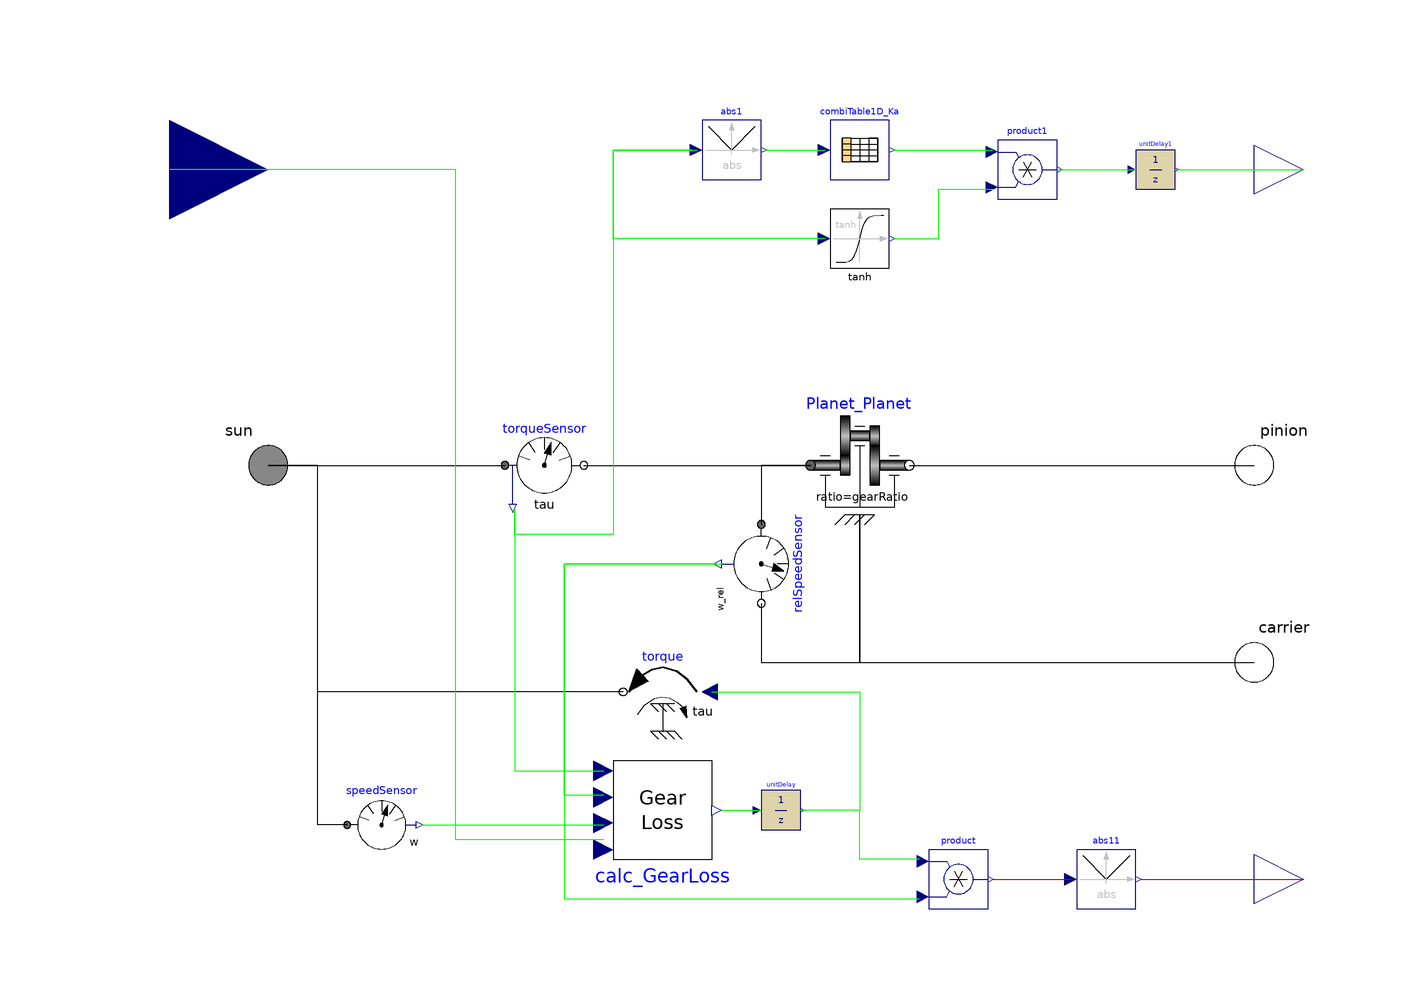

The Modelica model whose source follows is shown above as a component diagram (icons at their Placement, wires along their Line points).

model PlanetPlanet

        parameter Real gearRatio;
        parameter String Gear_Friction_Filename;
        parameter String Gear_K_Filename;
        parameter Real tanhCoeff = 100;
        parameter Real Oil_Viscosity_Breakpoint[:];
        Modelica.Mechanics.Rotational.Interfaces.Flange_a sun annotation (
          Placement(visible = true, transformation(origin = {-100, 0}, extent = {{-10, -10}, {10, 10}}, rotation = 0), iconTransformation(origin = {-100, -30}, extent = {{-6, -6}, {6, 6}}, rotation = 0)));
        Modelica.Mechanics.Rotational.Interfaces.Flange_b pinion annotation (
          Placement(visible = true, transformation(origin = {100, 0}, extent = {{-10, -10}, {10, 10}}, rotation = 0), iconTransformation(origin = {100, 40}, extent = {{-6, -6}, {6, 6}}, rotation = 0)));
        Modelica.Mechanics.Rotational.Interfaces.Flange_b carrier annotation (
          Placement(visible = true, transformation(origin = {100, -40}, extent = {{-10, -10}, {10, 10}}, rotation = 0), iconTransformation(origin = {100, -50}, extent = {{-6, -6}, {6, 6}}, rotation = 0)));
        Modelica.Blocks.Interfaces.RealInput nu_oil_m2ps annotation (
          Placement(visible = true, transformation(origin = {-120, 60}, extent = {{-20, -20}, {20, 20}}, rotation = 0), iconTransformation(origin = {-120, 60}, extent = {{-20, -20}, {20, 20}}, rotation = 0)));
        Modelica.Mechanics.Rotational.Sources.Torque torque annotation (
          Placement(visible = true, transformation(origin = {-20, -46}, extent = {{8, -8}, {-8, 8}}, rotation = 0)));
        Modelica.Mechanics.Rotational.Components.IdealGear Planet_Planet(ratio = gearRatio, useSupport = true) annotation (
          Placement(visible = true, transformation(origin = {20, 0}, extent = {{-10, -10}, {10, 10}}, rotation = 0)));
        Modelica.Mechanics.Rotational.Sensors.SpeedSensor speedSensor annotation (
          Placement(visible = true, transformation(origin = {-77, -73}, extent = {{-7, -7}, {7, 7}}, rotation = 0)));
        Modelica.Mechanics.Rotational.Sensors.TorqueSensor torqueSensor annotation (
          Placement(visible = true, transformation(origin = {-44, -4.44089e-16}, extent = {{-8, -8}, {8, 8}}, rotation = 0)));
        Modelica.Blocks.Interfaces.RealOutput PHI_W annotation (
          Placement(visible = true, transformation(origin = {110, -84}, extent = {{-10, -10}, {10, 10}}, rotation = 0), iconTransformation(origin = {110, -84}, extent = {{-10, -10}, {10, 10}}, rotation = 0)));
        TRAMI_L3_STEP_AT.TransMission.Mechanics.Calc.Calc_GearLoss calc_GearLoss(Gear_Friction_Filename = Gear_Friction_Filename, Oil_Viscosity_Breakpoint = Oil_Viscosity_Breakpoint) annotation (
          Placement(visible = true, transformation(origin = {-20, -70}, extent = {{-10, -10}, {10, 10}}, rotation = 0)));
        Modelica.Blocks.Math.Abs abs11 annotation (
          Placement(visible = true, transformation(origin = {70, -84}, extent = {{-6, -6}, {6, 6}}, rotation = 0)));
        Modelica.Blocks.Math.Product product annotation (
          Placement(visible = true, transformation(origin = {40, -84}, extent = {{-6, -6}, {6, 6}}, rotation = 0)));
        Modelica.Blocks.Interfaces.RealOutput SunGearKa annotation (
          Placement(visible = true, transformation(origin = {110, 60}, extent = {{-10, -10}, {10, 10}}, rotation = 0), iconTransformation(origin = {110, 90}, extent = {{-10, -10}, {10, 10}}, rotation = 0)));
        Modelica.Blocks.Discrete.UnitDelay unitDelay(samplePeriod = 0.01, startTime = 0, y_start = 0) annotation (
          Placement(visible = true, transformation(origin = {4, -70}, extent = {{-4, -4}, {4, 4}}, rotation = 0)));
        Modelica.Blocks.Math.Abs abs1 annotation (
          Placement(visible = true, transformation(origin = {-6, 64}, extent = {{-6, -6}, {6, 6}}, rotation = 0)));
        Modelica.Blocks.Tables.CombiTable1Dv combiTable1D_Ka(fileName = currDir + "/Tables/" + Gear_K_Filename, tableName = "tab3", tableOnFile = true) annotation (
          Placement(visible = true, transformation(origin = {20, 64}, extent = {{-6, -6}, {6, 6}}, rotation = 0)));
        TRAMI_L3_STEP_AT.Libraries.Utilities.Tanh tanh(Coeff = tanhCoeff) annotation (
          Placement(visible = true, transformation(origin = {20, 46}, extent = {{-6, -6}, {6, 6}}, rotation = 0)));
        Modelica.Blocks.Math.Product product1 annotation (
          Placement(visible = true, transformation(origin = {54, 60}, extent = {{-6, -6}, {6, 6}}, rotation = 0)));
        Modelica.Blocks.Discrete.UnitDelay unitDelay1(samplePeriod = 0.01, startTime = 0, y_start = 0) annotation (
          Placement(visible = true, transformation(origin = {80, 60}, extent = {{-4, -4}, {4, 4}}, rotation = 0)));
        Modelica.Mechanics.Rotational.Sensors.RelSpeedSensor relSpeedSensor annotation (
          Placement(visible = true, transformation(origin = {0, -20}, extent = {{-8, -8}, {8, 8}}, rotation = -90)));
      equation
        connect(sun, torqueSensor.flange_a) annotation (
          Line(points = {{-100, 0}, {-52, 0}}));
        connect(torqueSensor.flange_b, Planet_Planet.flange_a) annotation (
          Line(points = {{-36, 0}, {10, 0}}));
        connect(torque.flange, sun) annotation (
          Line(points = {{-28, -46}, {-90, -46}, {-90, 0}, {-100, 0}}));
        connect(calc_GearLoss.nu_oil_m2ps, nu_oil_m2ps) annotation (
          Line(points = {{-32, -76}, {-62, -76}, {-62, 60}, {-120, 60}}, color = {0, 255, 0}));
        connect(product.y, abs11.u) annotation (
          Line(points = {{47, -84}, {63, -84}}, color = {191, 0, 0}));
        connect(abs11.y, PHI_W) annotation (
          Line(points = {{77, -84}, {110, -84}}, color = {191, 0, 0}));
        connect(Planet_Planet.flange_b, pinion) annotation (
          Line(points = {{30, 0}, {100, 0}}));
        connect(calc_GearLoss.Gear_Loss, unitDelay.u) annotation (
          Line(points = {{-8, -70}, {-2, -70}, {-2, -70}, {0, -70}}, color = {0, 255, 0}));
        connect(product.u1, unitDelay.y) annotation (
          Line(points = {{32, -80}, {20, -80}, {20, -70}, {8, -70}, {8, -70}}, color = {0, 255, 0}));
        connect(Planet_Planet.support, carrier) annotation (
          Line(points = {{20, -10}, {20, -10}, {20, -40}, {100, -40}, {100, -40}}));
        connect(combiTable1D_Ka.y[1], product1.u1) annotation (
          Line(points = {{27, 64}, {47, 64}}, color = {0, 255, 0}));
        connect(tanh.y, product1.u2) annotation (
          Line(points = {{27, 46}, {36, 46}, {36, 56}, {47, 56}}, color = {0, 255, 0}));
        connect(abs1.y, combiTable1D_Ka.u[1]) annotation (
          Line(points = {{1, 64}, {13, 64}}, color = {0, 255, 0}));
        connect(tanh.u, abs1.u) annotation (
          Line(points = {{13, 46}, {-30, 46}, {-30, 64}, {-13, 64}}, color = {0, 255, 0}));
        connect(product1.y, unitDelay1.u) annotation (
          Line(points = {{60, 60}, {74, 60}, {74, 60}, {76, 60}}, color = {0, 255, 0}));
        connect(unitDelay1.y, SunGearKa) annotation (
          Line(points = {{84, 60}, {102, 60}, {102, 60}, {110, 60}}, color = {0, 255, 0}));
        connect(torqueSensor.tau, calc_GearLoss.Gear_Torque) annotation (
          Line(points = {{-50, -9}, {-50, -62}, {-32, -62}}, color = {0, 255, 0}));
        connect(abs1.u, torqueSensor.tau) annotation (
          Line(points = {{-14, 64}, {-30, 64}, {-30, -14}, {-50, -14}, {-50, -9}}, color = {0, 255, 0}));
        connect(relSpeedSensor.flange_b, Planet_Planet.support) annotation (
          Line(points = {{0, -28}, {0, -40}, {20, -40}, {20, -10}}));
        connect(Planet_Planet.flange_a, relSpeedSensor.flange_a) annotation (
          Line(points = {{10, 0}, {0, 0}, {0, -12}}));
        connect(relSpeedSensor.w_rel, product.u2) annotation (
          Line(points = {{-9, -20}, {-40, -20}, {-40, -88}, {32, -88}}, color = {0, 255,0}));
        connect(torque.tau, unitDelay.y) annotation (
          Line(points = {{-10, -46}, {20, -46}, {20, -70}, {8, -70}, {8, -70}, {8, -70}}, color = {0, 255,0}));
        connect(speedSensor.flange, sun) annotation (
          Line(points = {{-84, -73}, {-90, -73}, {-90, 0}, {-100, 0}}));
        connect(calc_GearLoss.Gear_w1, relSpeedSensor.w_rel) annotation (
          Line(points = {{-32, -67}, {-40, -67}, {-40, -20}, {-8, -20}}, color = {0, 255,0}));
        connect(speedSensor.w, calc_GearLoss.Gear_w2) annotation (
          Line(points = {{-69, -73}, {-32, -73}}, color = {0, 255, 0}));
        annotation (
          uses(Modelica(version = "3.2.3")),
          Diagram,
          version = "",
          Icon(coordinateSystem(initialScale = 0.1), graphics={  Line(origin = {40.5319, -20.1064}, points = {{-10, 80}, {10, 80}}), Line(origin = {110.107, 10.2128}, points = {{-80, -20}, {-60, -20}}), Rectangle(origin = {-114, -30}, lineColor = {64, 64, 64}, fillColor = {191, 191, 191}, fillPattern = FillPattern.HorizontalCylinder, extent = {{14, -10}, {168, 10}}), Line(origin = {39.8936, -90.0002}, points = {{-10, 40}, {10, 40}}), Rectangle(origin = {1, -34}, fillColor = {255, 255, 255}, fillPattern = FillPattern.HorizontalCylinder, extent = {{-15, -40}, {15, 40}}), Rectangle(origin = {1, -61}, fillColor = {153, 153, 153}, fillPattern = FillPattern.Solid, extent = {{-15, -3}, {15, 3}}), Line(origin = {109.468, 0.404273}, points = {{-80, 20}, {-60, 20}}), Rectangle(origin = {1, -72}, fillColor = {102, 102, 102}, fillPattern = FillPattern.Solid, extent = {{-15, -2}, {15, 2}}), Rectangle(origin = {1, 4}, fillColor = {153, 153, 153}, fillPattern = FillPattern.Solid, extent = {{-15, -2}, {15, 2}}), Rectangle(origin = {127, 40}, lineColor = {64, 64, 64}, fillColor = {191, 191, 191}, fillPattern = FillPattern.HorizontalCylinder, extent = {{-111, -10}, {-27, 10}}), Rectangle(origin = {1, -7}, fillColor = {204, 204, 204}, fillPattern = FillPattern.Solid, extent = {{-15, -3}, {15, 3}}), Rectangle(origin = {1, -24}, fillColor = {255, 255, 255}, fillPattern = FillPattern.Solid, extent = {{-15, -4}, {15, 4}}), Rectangle(origin = {1, -44}, fillColor = {204, 204, 204}, fillPattern = FillPattern.Solid, extent = {{-15, -4}, {15, 4}}), Rectangle(origin = {1, 46}, fillColor = {255, 255, 255}, fillPattern = FillPattern.HorizontalCylinder, extent = {{-15, -40}, {15, 28}}), Rectangle(origin = {1, 50}, fillColor = {255, 255, 255}, fillPattern = FillPattern.Solid, extent = {{-15, -4}, {15, 0}}), Rectangle(origin = {1, 36}, fillColor = {204, 204, 204}, fillPattern = FillPattern.Solid, extent = {{-15, -4}, {15, 4}}), Rectangle(origin = {1, 19}, fillColor = {153, 153, 153}, fillPattern = FillPattern.Solid, extent = {{-15, -3}, {15, 3}}), Rectangle(origin = {1, 8}, fillColor = {102, 102, 102}, fillPattern = FillPattern.Solid, extent = {{-15, -2}, {15, 2}}), Rectangle(origin = {1, 57}, fillColor = {204, 204, 204}, fillPattern = FillPattern.Solid, extent = {{-15, -3}, {15, 3}}), Rectangle(origin = {1, 68}, fillColor = {153, 153, 153}, fillPattern = FillPattern.Solid, extent = {{-15, -2}, {15, 2}}), Line(origin = {40.1064, 6.82979}, points = {{0, 13}, {0, -17}}), Line(origin = {54.9998, -37.2554}, points = {{-15, 43}, {15, 43}, {15, -13}, {45, -13}}), Line(origin = {39.8937, -25.2978}, points = {{0, -25}, {0, -43}}), Line(origin = {40, 114.915}, points = {{0, -35}, {0, -55}}), Text(origin = {0, -121}, lineColor = {0, 0, 255}, extent = {{-140, 25}, {140, -25}}, textString = "%name")}));
      end PlanetPlanet;